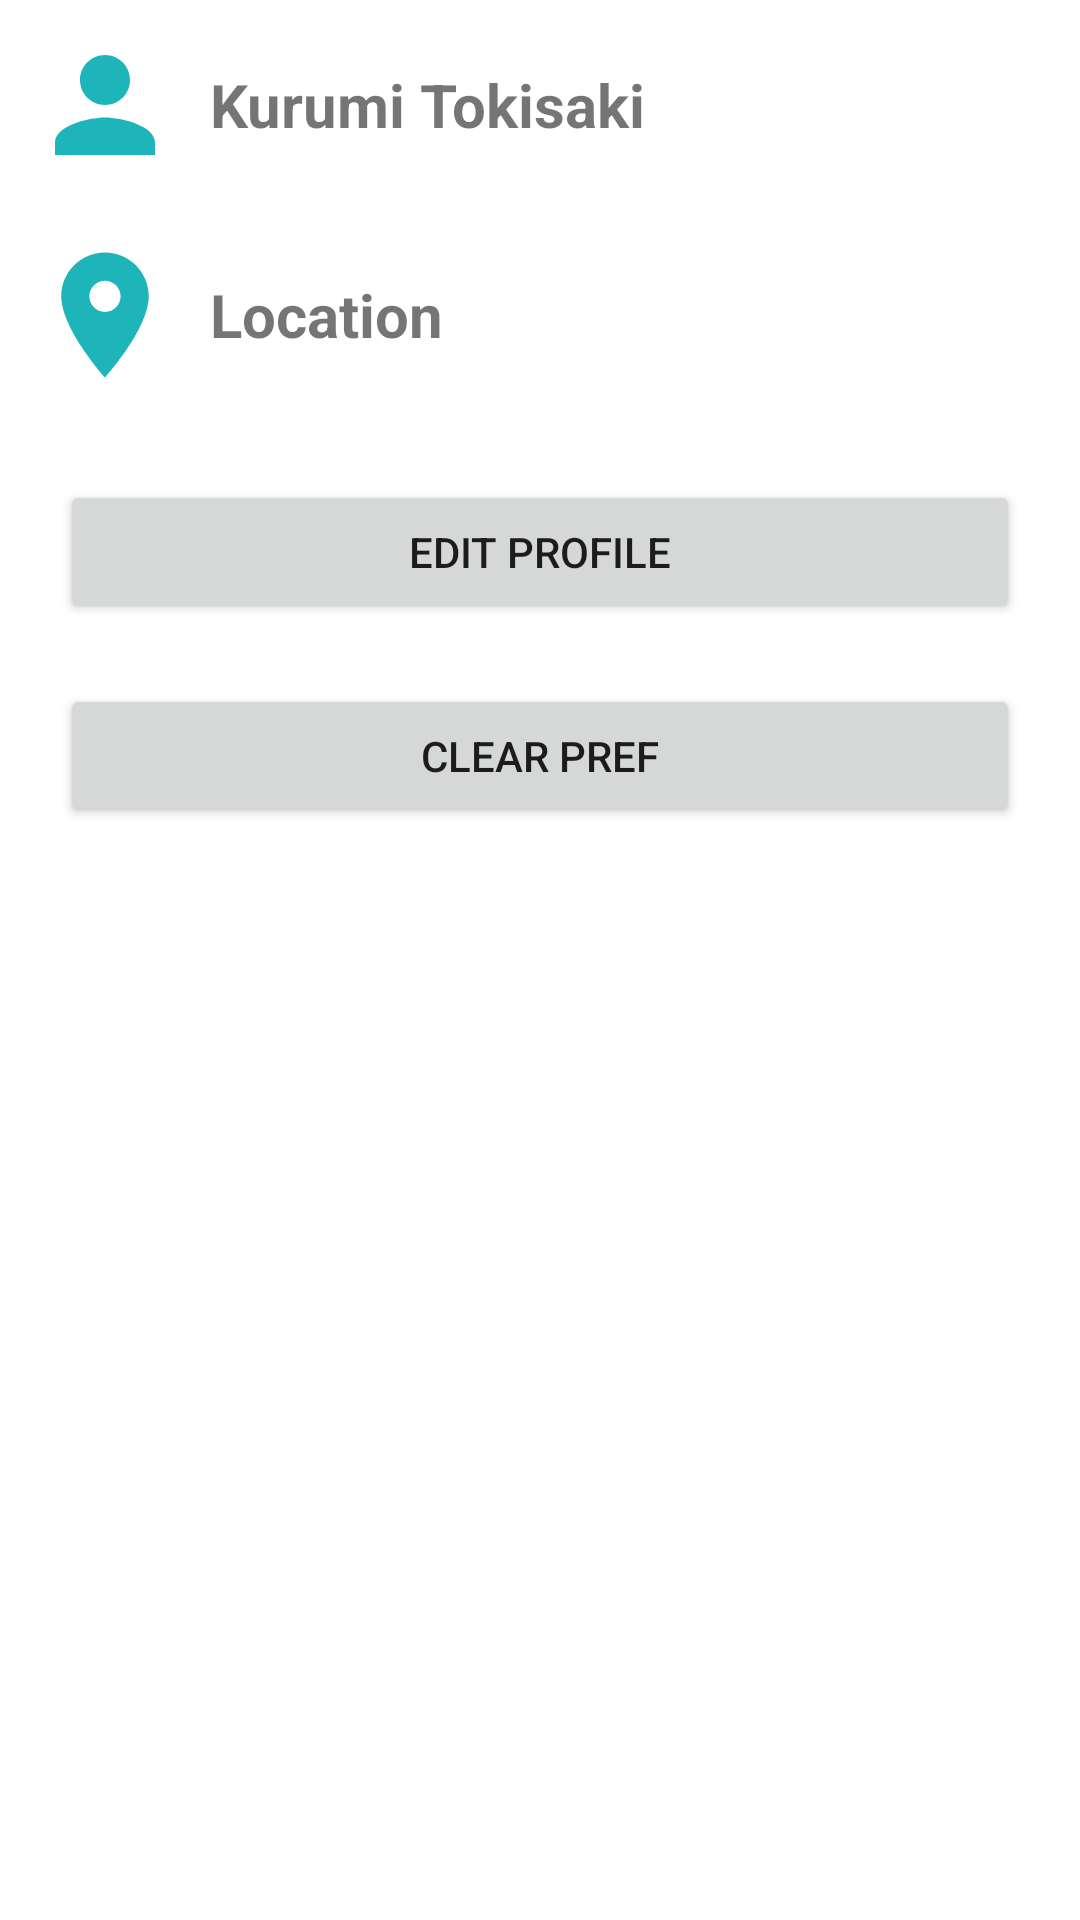

Android layout source for this screen:
<!-- AndroidManifest.xml: application theme Theme.Bcastrainingandroid -->
<!-- res/layout/activity_hilt_playground.xml -->
<?xml version="1.0" encoding="utf-8"?>
<LinearLayout xmlns:android="http://schemas.android.com/apk/res/android"
    xmlns:app="http://schemas.android.com/apk/res-auto"
    xmlns:tools="http://schemas.android.com/tools"
    android:layout_width="match_parent"
    android:layout_height="match_parent"
    android:orientation="vertical"
    tools:context=".hiltplayground.HiltPlaygroundActivity">

    <LinearLayout
        android:layout_width="match_parent"
        android:layout_height="wrap_content"
        android:orientation="horizontal"
        android:gravity="center_vertical"
        android:padding="10dp"
        >

        <ImageView
            android:layout_width="50dp"
            android:layout_height="50dp"
            android:src="@drawable/ic_person"
            />

        <TextView
            android:id="@+id/tv_name"
            android:layout_width="match_parent"
            android:layout_height="wrap_content"
            android:text="Kurumi Tokisaki"
            android:textStyle="bold"
            android:layout_marginStart="10dp"
            android:textSize="20sp"
            />


    </LinearLayout>

    <LinearLayout
        android:layout_width="match_parent"
        android:layout_height="wrap_content"
        android:orientation="horizontal"
        android:gravity="center_vertical"
        android:padding="10dp"
        >

        <ImageView
            android:layout_width="50dp"
            android:layout_height="50dp"
            android:src="@drawable/ic_location"
            />

        <TextView
            android:id="@+id/tv_address"
            android:layout_width="match_parent"
            android:layout_height="wrap_content"
            android:text="Location"
            android:textStyle="bold"
            android:layout_marginStart="10dp"
            android:textSize="20sp"
            />


    </LinearLayout>

    <Button
        android:id="@+id/btn_edit_profile"
        android:layout_width="match_parent"
        android:layout_height="wrap_content"
        android:layout_marginTop="20dp"
        android:layout_marginHorizontal="20dp"
        android:text="Edit Profile"/>

    <Button
        android:id="@+id/btn_clear_pref"
        android:layout_width="match_parent"
        android:layout_height="wrap_content"
        android:layout_marginTop="20dp"
        android:layout_marginHorizontal="20dp"
        android:text="Clear Pref"/>

</LinearLayout>
<!-- resources referenced by this layout -->
<resources>
  <!-- drawable ic_location (drawable) -->
  <vector android:height="24dp" android:tint="#1DB5BA"
      android:viewportHeight="24" android:viewportWidth="24"
      android:width="24dp" xmlns:android="http://schemas.android.com/apk/res/android">
      <path android:fillColor="@android:color/white" android:pathData="M12,2C8.13,2 5,5.13 5,9c0,5.25 7,13 7,13s7,-7.75 7,-13c0,-3.87 -3.13,-7 -7,-7zM12,11.5c-1.38,0 -2.5,-1.12 -2.5,-2.5s1.12,-2.5 2.5,-2.5 2.5,1.12 2.5,2.5 -1.12,2.5 -2.5,2.5z"/>
  </vector>
  <!-- drawable ic_person (drawable) -->
  <vector android:height="24dp" android:tint="#1DB5BA"
      android:viewportHeight="24" android:viewportWidth="24"
      android:width="24dp" xmlns:android="http://schemas.android.com/apk/res/android">
      <path android:fillColor="@android:color/white" android:pathData="M12,12c2.21,0 4,-1.79 4,-4s-1.79,-4 -4,-4 -4,1.79 -4,4 1.79,4 4,4zM12,14c-2.67,0 -8,1.34 -8,4v2h16v-2c0,-2.66 -5.33,-4 -8,-4z"/>
  </vector>
  <style name="Theme.Bcastrainingandroid" parent="Theme.MaterialComponents.DayNight.DarkActionBar">
          
          <item name="colorPrimary">@color/purple_500</item>
          <item name="colorPrimaryVariant">@color/purple_700</item>
          <item name="colorOnPrimary">@color/white</item>
          
          <item name="colorSecondary">@color/teal_200</item>
          <item name="colorSecondaryVariant">@color/teal_700</item>
          <item name="colorOnSecondary">@color/black</item>
          
          <item name="android:statusBarColor">?attr/colorPrimaryVariant</item>
          
      </style>
  <color name="purple_500">#FF6200EE</color>
  <color name="purple_700">#FF3700B3</color>
  <color name="white">#FFFFFFFF</color>
  <color name="teal_200">#FF03DAC5</color>
  <color name="teal_700">#FF018786</color>
  <color name="black">#FF000000</color>
</resources>
